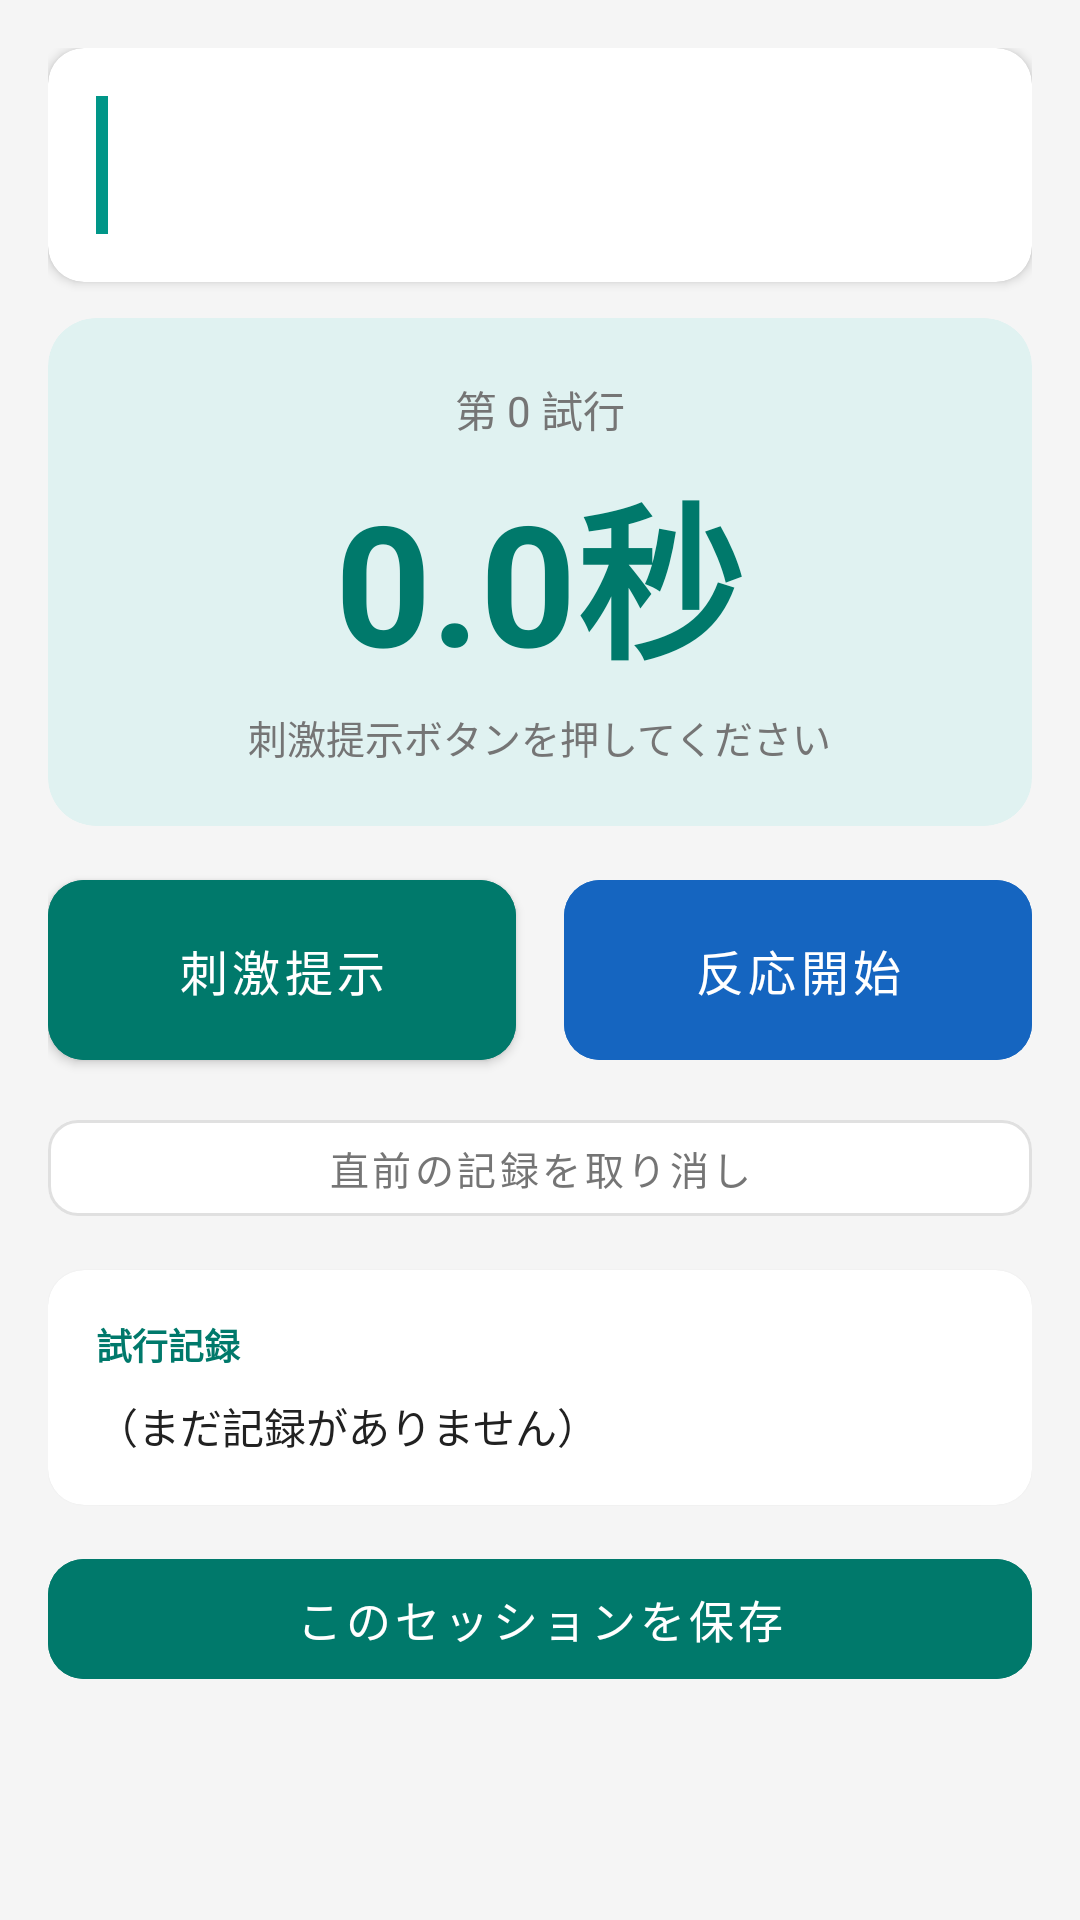

Write the Android layout XML for this screen, with the resource values it uses.
<!-- AndroidManifest.xml: application theme Theme.BehaviorAnalysisApp -->
<!-- res/layout/fragment_latency_mode.xml -->
<?xml version="1.0" encoding="utf-8"?>
<ScrollView
    xmlns:android="http://schemas.android.com/apk/res/android"
    xmlns:app="http://schemas.android.com/apk/res-auto"
    android:layout_width="match_parent"
    android:layout_height="match_parent"
    android:background="@color/background">

    <LinearLayout
        android:layout_width="match_parent"
        android:layout_height="wrap_content"
        android:orientation="vertical"
        android:padding="16dp"
        android:paddingBottom="32dp">

        
        <androidx.cardview.widget.CardView
            android:layout_width="match_parent"
            android:layout_height="wrap_content"
            android:layout_marginBottom="12dp"
            app:cardElevation="2dp"
            app:cardCornerRadius="12dp"
            app:cardBackgroundColor="@color/surface">

            <LinearLayout
                android:layout_width="match_parent"
                android:layout_height="wrap_content"
                android:orientation="horizontal"
                android:padding="16dp">

                <View
                    android:layout_width="4dp"
                    android:layout_height="match_parent"
                    android:background="@color/teal_500"
                    android:layout_marginEnd="12dp" />

                <LinearLayout
                    android:layout_width="0dp"
                    android:layout_height="wrap_content"
                    android:layout_weight="1"
                    android:orientation="vertical">

                    <TextView
                        android:id="@+id/tv_behavior_name"
                        android:layout_width="match_parent"
                        android:layout_height="wrap_content"
                        android:textSize="18sp"
                        android:textStyle="bold"
                        android:textColor="@color/on_surface"
                        android:layout_marginBottom="4dp" />

                    <TextView
                        android:id="@+id/tv_behavior_definition"
                        android:layout_width="match_parent"
                        android:layout_height="wrap_content"
                        android:textSize="13sp"
                        android:textColor="@color/on_surface_medium" />

                </LinearLayout>

            </LinearLayout>

        </androidx.cardview.widget.CardView>

        
        <androidx.cardview.widget.CardView
            android:layout_width="match_parent"
            android:layout_height="wrap_content"
            android:layout_marginBottom="12dp"
            app:cardElevation="0dp"
            app:cardCornerRadius="16dp"
            app:cardBackgroundColor="@color/teal_50">

            <LinearLayout
                android:layout_width="match_parent"
                android:layout_height="wrap_content"
                android:orientation="vertical"
                android:padding="20dp"
                android:gravity="center">

                <TextView
                    android:id="@+id/tv_trial_count"
                    android:layout_width="wrap_content"
                    android:layout_height="wrap_content"
                    android:text="第 0 試行"
                    android:textSize="14sp"
                    android:textColor="@color/on_surface_medium"
                    android:layout_marginBottom="4dp" />

                <TextView
                    android:id="@+id/tv_timer"
                    android:layout_width="wrap_content"
                    android:layout_height="wrap_content"
                    android:text="0.0秒"
                    android:textSize="56sp"
                    android:textStyle="bold"
                    android:textColor="@color/teal_700" />

                <TextView
                    android:id="@+id/tv_status"
                    android:layout_width="wrap_content"
                    android:layout_height="wrap_content"
                    android:text="刺激提示ボタンを押してください"
                    android:textSize="13sp"
                    android:textColor="@color/on_surface_medium"
                    android:layout_marginTop="4dp"
                    android:gravity="center" />

            </LinearLayout>

        </androidx.cardview.widget.CardView>

        
        <LinearLayout
            android:layout_width="match_parent"
            android:layout_height="wrap_content"
            android:orientation="horizontal"
            android:layout_marginBottom="8dp">

            <com.google.android.material.button.MaterialButton
                android:id="@+id/btn_stimulus"
                android:layout_width="0dp"
                android:layout_height="72dp"
                android:layout_weight="1"
                android:layout_marginEnd="8dp"
                android:text="刺激提示"
                android:textSize="16sp"
                android:textColor="@color/white"
                android:backgroundTint="@color/teal_700"
                app:cornerRadius="12dp" />

            <com.google.android.material.button.MaterialButton
                android:id="@+id/btn_response"
                android:layout_width="0dp"
                android:layout_height="72dp"
                android:layout_weight="1"
                android:layout_marginStart="8dp"
                android:text="反応開始"
                android:textSize="16sp"
                android:textColor="@color/white"
                android:backgroundTint="#1565C0"
                android:enabled="false"
                app:cornerRadius="12dp" />

        </LinearLayout>

        
        <com.google.android.material.button.MaterialButton
            android:id="@+id/btn_undo"
            android:layout_width="match_parent"
            android:layout_height="44dp"
            android:layout_marginBottom="12dp"
            android:text="直前の記録を取り消し"
            android:textSize="13sp"
            android:textColor="@color/on_surface_medium"
            android:backgroundTint="@color/surface"
            android:enabled="false"
            app:cornerRadius="10dp"
            app:strokeColor="@color/divider"
            app:strokeWidth="1dp"
            style="@style/Widget.MaterialComponents.Button.OutlinedButton" />

        
        <androidx.cardview.widget.CardView
            android:layout_width="match_parent"
            android:layout_height="wrap_content"
            android:layout_marginBottom="12dp"
            app:cardElevation="1dp"
            app:cardCornerRadius="12dp"
            app:cardBackgroundColor="@color/surface">

            <LinearLayout
                android:layout_width="match_parent"
                android:layout_height="wrap_content"
                android:orientation="vertical"
                android:padding="16dp">

                <TextView
                    android:layout_width="match_parent"
                    android:layout_height="wrap_content"
                    android:text="試行記録"
                    android:textSize="12sp"
                    android:textStyle="bold"
                    android:textColor="@color/teal_700"
                    android:layout_marginBottom="8dp" />

                <TextView
                    android:id="@+id/tv_records_list"
                    android:layout_width="match_parent"
                    android:layout_height="wrap_content"
                    android:text="（まだ記録がありません）"
                    android:textSize="14sp"
                    android:textColor="@color/on_surface"
                    android:lineSpacingExtra="4dp" />

                <View
                    android:id="@+id/divider_summary"
                    android:layout_width="match_parent"
                    android:layout_height="1dp"
                    android:background="@color/divider"
                    android:layout_marginTop="12dp"
                    android:layout_marginBottom="8dp"
                    android:visibility="gone" />

                <TextView
                    android:id="@+id/tv_summary"
                    android:layout_width="match_parent"
                    android:layout_height="wrap_content"
                    android:textSize="13sp"
                    android:textColor="@color/on_surface_medium"
                    android:visibility="gone" />

            </LinearLayout>

        </androidx.cardview.widget.CardView>

        
        <com.google.android.material.button.MaterialButton
            android:id="@+id/btn_save"
            android:layout_width="match_parent"
            android:layout_height="52dp"
            android:text="このセッションを保存"
            android:textSize="15sp"
            android:textColor="@color/white"
            android:backgroundTint="@color/teal_700"
            android:enabled="false"
            app:cornerRadius="12dp" />

    </LinearLayout>

</ScrollView>
<!-- resources referenced by this layout -->
<resources>
  <color name="background">#F5F5F5</color>
  <color name="divider">#E0E0E0</color>
  <color name="on_surface">#212121</color>
  <color name="on_surface_medium">#757575</color>
  <color name="surface">#FFFFFF</color>
  <color name="teal_50">#E0F2F1</color>
  <color name="teal_500">#009688</color>
  <color name="teal_700">#00796B</color>
  <color name="white">#FFFFFF</color>
  <style name="Theme.BehaviorAnalysisApp" parent="Theme.MaterialComponents.Light.NoActionBar">
          <item name="colorPrimary">@color/teal_700</item>
          <item name="colorPrimaryDark">@color/teal_900</item>
          <item name="colorAccent">@color/teal_400</item>
          <item name="android:windowBackground">@color/background</item>
          
          <item name="android:statusBarColor">@color/teal_900</item>
          <item name="android:navigationBarColor">@color/white</item>
          
          <item name="android:windowLayoutInDisplayCutoutMode" tools:targetApi="28">shortEdges</item>
      </style>
  <color name="teal_900">#004D40</color>
  <color name="teal_400">#26A69A</color>
</resources>
